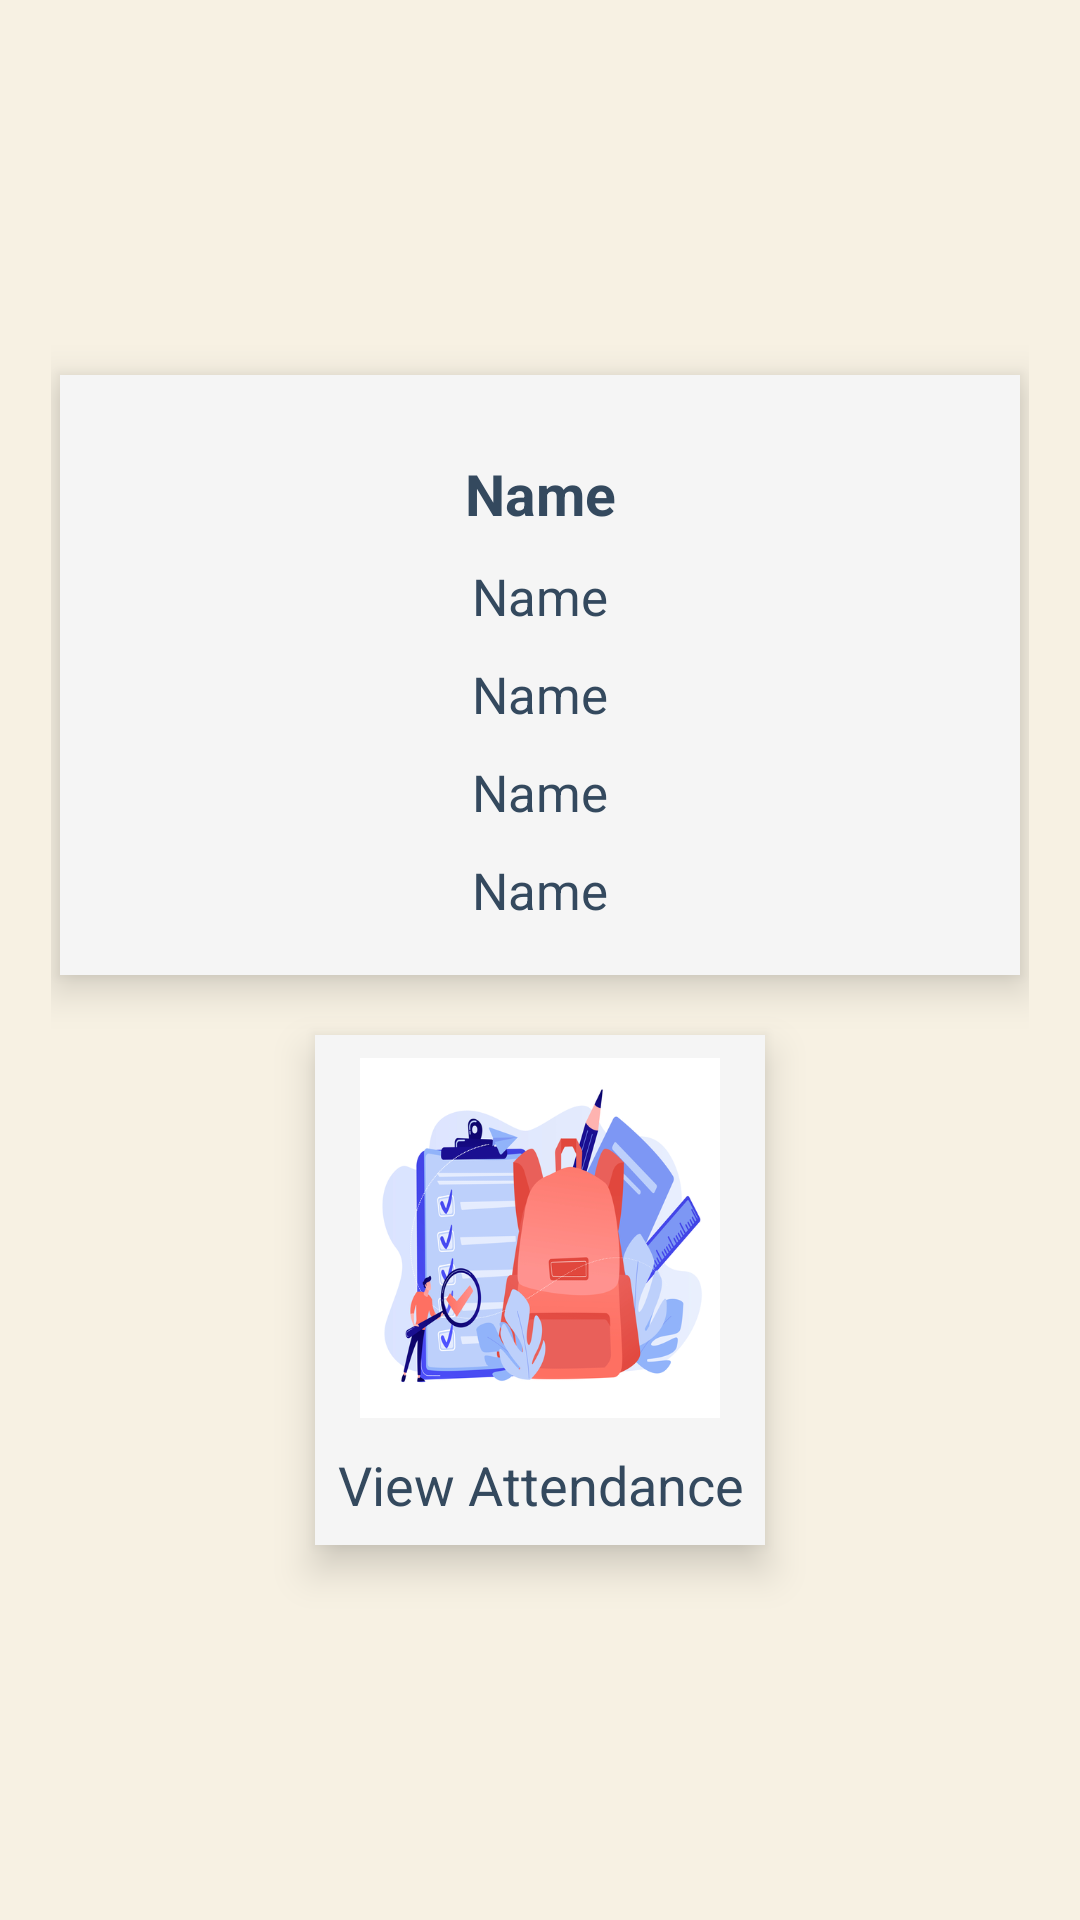

Layout XML and referenced resources for this Android screen:
<!-- AndroidManifest.xml: application theme AppTheme -->
<!-- res/layout/fragment_student.xml -->
<?xml version="1.0" encoding="utf-8"?>
<LinearLayout xmlns:android="http://schemas.android.com/apk/res/android"
    xmlns:tools="http://schemas.android.com/tools"
    android:layout_width="match_parent"
    android:orientation="vertical"
    android:gravity="center"
    android:padding="17dp"
    android:background="@color/dfwhite"
    android:layout_height="match_parent"
    tools:context=".view.fragment.StudentFragment">


    <LinearLayout
       android:gravity="center"
        android:orientation="vertical"
        android:backgroundTint="@color/whitesmoke"
        android:background="#EEF0FA"
        android:layout_width="320dp"
        android:elevation="8dp"
        android:layout_height="200dp">

        <TextView
            android:textStyle="bold"
            android:id="@+id/StudentName"
            android:layout_marginTop="10dp"
            android:textColor="@color/aspha"
            android:textSize="19sp"
            android:textAlignment="center"
            android:text="Name"
            android:layout_width="match_parent"
            android:layout_height="wrap_content"/>
        <TextView
            android:id="@+id/StudentId"
            android:layout_marginTop="10dp"
            android:textColor="@color/aspha"
            android:textSize="17sp"
            android:textAlignment="center"
            android:text="Name"
            android:layout_width="match_parent"
            android:layout_height="wrap_content"/>
        <TextView
            android:id="@+id/StudentDept"
            android:layout_marginTop="10dp"
            android:textColor="@color/aspha"
            android:textSize="17sp"
            android:textAlignment="center"
            android:text="Name"
            android:layout_width="match_parent"
            android:layout_height="wrap_content"/>
        <TextView
            android:id="@+id/StudentShift"
            android:layout_marginTop="10dp"
            android:textColor="@color/aspha"
            android:textSize="17sp"
            android:textAlignment="center"
            android:text="Name"
            android:layout_width="match_parent"
            android:layout_height="wrap_content"/>

        <TextView
            android:id="@+id/StudentBatch"
            android:layout_width="match_parent"
            android:layout_height="wrap_content"
            android:layout_marginTop="10dp"
            android:text="Name"
            android:textColor="@color/aspha"
            android:textAlignment="center"
            android:textSize="17sp">

        </TextView>

    </LinearLayout>

    <LinearLayout
        android:id="@+id/ViewAttendance"
        android:gravity="center"
        android:orientation="vertical"
        android:background="@color/whitesmoke"
        android:layout_marginTop="20dp"
        android:elevation="8dp"
        android:layout_width="150dp"
        android:layout_height="170dp">

        <ImageView
            android:layout_width="120dp"
            android:layout_height="120dp"
            android:src="@drawable/stdlist"/>

        <TextView
            android:textSize="18sp"
            android:textColor="@color/aspha"
            android:textAlignment="center"
            android:text="View Attendance"
            android:layout_marginTop="10dp"
            android:layout_width="match_parent"
            android:layout_height="wrap_content"/>



    </LinearLayout>


</LinearLayout>
<!-- resources referenced by this layout -->
<resources>
  <color name="aspha">#34495e</color>
  <color name="dfwhite">#f7f1e3</color>
  <color name="whitesmoke">#f5f5f5</color>
  <!-- drawable stdlist: png bitmap (drawable-v24, 107235 bytes) -->
  <style name="AppTheme" parent="Theme.MaterialComponents.DayNight.NoActionBar">
          
          <item name="colorPrimary">@color/colorPrimary</item>
          <item name="colorPrimaryDark">@color/colorPrimaryDark</item>
          <item name="colorAccent">@color/colorAccent</item>
          <item name="android:textColorSecondary">@color/colorWhite</item>
      </style>
  <color name="colorPrimary">#c0392b</color>
  <color name="colorPrimaryDark">#c0392b</color>
  <color name="colorAccent">#1B536D</color>
  
  
      //custom color
  <color name="colorWhite">#fff</color>
</resources>
